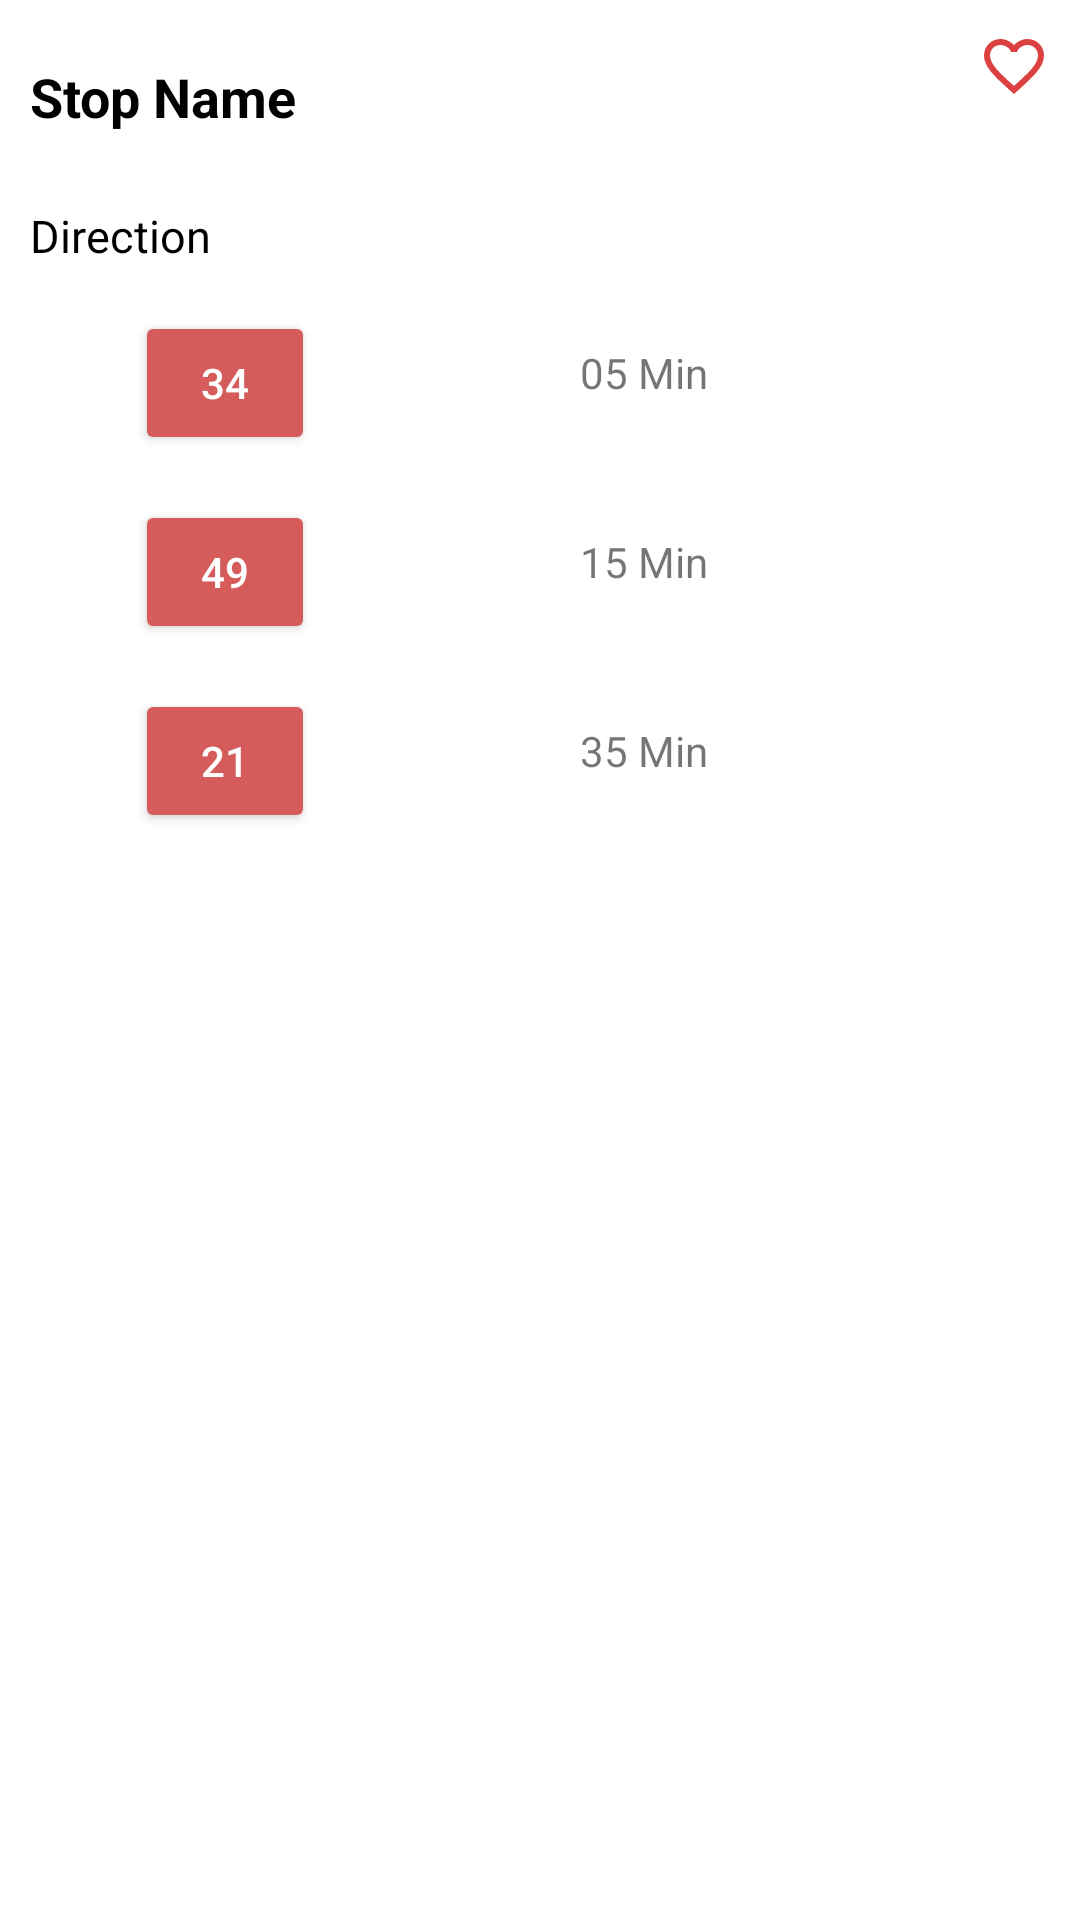

The Android layout XML behind this screen, and the referenced resources:
<!-- AndroidManifest.xml: application theme Theme.SpotAbus -->
<!-- res/layout/bottom_sheet_detail_view.xml -->
<?xml version="1.0" encoding="utf-8"?>
<androidx.constraintlayout.widget.ConstraintLayout xmlns:android="http://schemas.android.com/apk/res/android"
    xmlns:app="http://schemas.android.com/apk/res-auto"
    xmlns:tools="http://schemas.android.com/tools"
    android:id="@+id/bottomSheet"
    android:layout_width="match_parent"
    android:layout_height="wrap_content"
    app:behavior_hideable="true"
    app:behavior_peekHeight="100dp"
    android:padding="10dp"
    app:layout_behavior="com.google.android.material.bottomsheet.BottomSheetBehavior">

    <TextView
        android:id="@+id/lbl_bus_stop"
        android:layout_width="wrap_content"
        android:layout_height="wrap_content"
        android:text="Stop Name"
        android:textColor="@color/black"
        android:textSize="18sp"
        android:layout_marginTop="10dp"
        android:textStyle="bold"
        app:layout_constraintStart_toStartOf="parent"
        app:layout_constraintTop_toTopOf="parent" />
    <ImageView
        android:id="@+id/img_fav"
        android:layout_width="wrap_content"
        android:layout_height="wrap_content"
        android:layout_gravity="right"
        android:src="@drawable/ic_fav_outline"
        app:layout_constraintEnd_toEndOf="parent"
        app:layout_constraintTop_toTopOf="parent" />

    <TextView
        android:id="@+id/lbl_direction"
        android:layout_width="match_parent"
        android:layout_height="wrap_content"
        android:layout_below="@id/lbl_bus_stop"
        android:layout_marginTop="24dp"
        android:layout_toEndOf="@id/lbl_bus_stop"
        android:layout_toRightOf="@id/lbl_bus_stop"
        android:text="Direction"
        android:textColor="@color/black"
        android:textSize="15sp"
        app:layout_constraintStart_toStartOf="parent"
        app:layout_constraintTop_toBottomOf="@+id/lbl_bus_stop" />

    <LinearLayout
        android:layout_width="match_parent"
        android:layout_height="wrap_content"
        android:orientation="vertical"
        android:paddingLeft="30dp"
        android:paddingRight="30dp"
        app:layout_constraintTop_toBottomOf="@+id/lbl_direction"
        tools:layout_editor_absoluteX="10dp">

        <androidx.constraintlayout.widget.ConstraintLayout
            android:id="@+id/lyt_bus_buttons1"
            android:layout_width="match_parent"
            android:layout_height="wrap_content"
            android:layout_marginTop="10dp"
            android:orientation="horizontal"
            app:layout_constraintStart_toStartOf="parent"
            app:layout_constraintTop_toBottomOf="@+id/lbl_direction">

            <Button
                android:id="@+id/bus1"
                android:layout_width="60dp"
                android:layout_height="wrap_content"
                android:layout_margin="5dp"
                android:layout_marginStart="40dp"
                android:backgroundTint="@color/primary_color"
                android:text="34"
                android:textColor="@color/white"
                app:layout_constraintStart_toStartOf="parent"
                app:layout_constraintTop_toTopOf="parent" />

            <TextView
                android:layout_width="wrap_content"
                android:layout_height="wrap_content"
                android:layout_marginTop="16dp"
                android:layout_marginEnd="84dp"
                android:foregroundGravity="right"
                android:text="05 Min"
                app:layout_constraintEnd_toEndOf="parent"
                app:layout_constraintTop_toTopOf="parent" />


        </androidx.constraintlayout.widget.ConstraintLayout>

        <androidx.constraintlayout.widget.ConstraintLayout
            android:id="@+id/lyt_bus_buttons2"
            android:layout_width="match_parent"
            android:layout_height="wrap_content"
            android:layout_marginTop="10dp"
            android:orientation="horizontal"
            app:layout_constraintStart_toStartOf="parent"
            app:layout_constraintTop_toBottomOf="@+id/lbl_direction">

            <Button
                android:id="@+id/bus2"
                android:layout_width="60dp"
                android:layout_height="wrap_content"
                android:layout_margin="5dp"
                android:layout_marginStart="40dp"
                android:backgroundTint="@color/primary_color"
                android:text="49"
                android:textColor="@color/white"
                app:layout_constraintStart_toStartOf="parent"
                app:layout_constraintTop_toTopOf="parent" />

            <TextView
                android:layout_width="wrap_content"
                android:layout_height="wrap_content"
                android:layout_marginTop="16dp"
                android:layout_marginEnd="84dp"
                android:foregroundGravity="right"
                android:text="15 Min"
                app:layout_constraintEnd_toEndOf="parent"
                app:layout_constraintTop_toTopOf="parent" />


        </androidx.constraintlayout.widget.ConstraintLayout>

        <androidx.constraintlayout.widget.ConstraintLayout
            android:id="@+id/lyt_bus_buttons3"
            android:layout_width="match_parent"
            android:layout_height="wrap_content"
            android:layout_marginTop="10dp"
            android:orientation="horizontal"
            app:layout_constraintStart_toStartOf="parent"
            app:layout_constraintTop_toBottomOf="@+id/lbl_direction">

            <Button
                android:id="@+id/bus3"
                android:layout_width="60dp"
                android:layout_height="wrap_content"
                android:layout_margin="5dp"
                android:layout_marginStart="40dp"
                android:backgroundTint="@color/primary_color"
                android:text="21"
                android:textColor="@color/white"
                app:layout_constraintStart_toStartOf="parent"
                app:layout_constraintTop_toTopOf="parent" />

            <TextView
                android:layout_width="wrap_content"
                android:layout_height="wrap_content"
                android:layout_marginTop="16dp"
                android:layout_marginEnd="84dp"
                android:foregroundGravity="right"
                android:text="35 Min"
                app:layout_constraintEnd_toEndOf="parent"
                app:layout_constraintTop_toTopOf="parent" />


        </androidx.constraintlayout.widget.ConstraintLayout>


        
    </LinearLayout>


</androidx.constraintlayout.widget.ConstraintLayout>

<!-- resources referenced by this layout -->
<resources>
  <color name="black">#FF000000</color>
  <color name="primary_color">#D65B5B</color>
  <color name="white">#FFFFFFFF</color>
  <!-- drawable ic_fav_outline (drawable-anydpi) -->
  <vector xmlns:android="http://schemas.android.com/apk/res/android"
      android:width="24dp"
      android:height="24dp"
      android:viewportWidth="24"
      android:viewportHeight="24"
      android:tint="#D41111"
      android:alpha="0.8">
    <path
        android:fillColor="@android:color/white"
        android:pathData="M16.5,3c-1.74,0 -3.41,0.81 -4.5,2.09C10.91,3.81 9.24,3 7.5,3 4.42,3 2,5.42 2,8.5c0,3.78 3.4,6.86 8.55,11.54L12,21.35l1.45,-1.32C18.6,15.36 22,12.28 22,8.5 22,5.42 19.58,3 16.5,3zM12.1,18.55l-0.1,0.1 -0.1,-0.1C7.14,14.24 4,11.39 4,8.5 4,6.5 5.5,5 7.5,5c1.54,0 3.04,0.99 3.57,2.36h1.87C13.46,5.99 14.96,5 16.5,5c2,0 3.5,1.5 3.5,3.5 0,2.89 -3.14,5.74 -7.9,10.05z"/>
  </vector>
  <!-- mipmap ic_fav_outline (drawable-anydpi) -->
  <vector xmlns:android="http://schemas.android.com/apk/res/android"
      android:width="24dp"
      android:height="24dp"
      android:viewportWidth="24"
      android:viewportHeight="24"
      android:tint="#D41111"
      android:alpha="0.8">
    <path
        android:fillColor="@android:color/white"
        android:pathData="M16.5,3c-1.74,0 -3.41,0.81 -4.5,2.09C10.91,3.81 9.24,3 7.5,3 4.42,3 2,5.42 2,8.5c0,3.78 3.4,6.86 8.55,11.54L12,21.35l1.45,-1.32C18.6,15.36 22,12.28 22,8.5 22,5.42 19.58,3 16.5,3zM12.1,18.55l-0.1,0.1 -0.1,-0.1C7.14,14.24 4,11.39 4,8.5 4,6.5 5.5,5 7.5,5c1.54,0 3.04,0.99 3.57,2.36h1.87C13.46,5.99 14.96,5 16.5,5c2,0 3.5,1.5 3.5,3.5 0,2.89 -3.14,5.74 -7.9,10.05z"/>
  </vector>
  <style name="Theme.SpotAbus" parent="Theme.MaterialComponents.Light">
          
          <item name="colorPrimary">@color/primary_color</item>
          <item name="colorPrimaryVariant">@color/secondary_varient_color</item>
          <item name="colorOnPrimary">@color/white</item>
          
          <item name="colorSecondary">@color/secondary_color</item>
          <item name="colorSecondaryVariant">@color/secondary_varient_color</item>
          <item name="colorOnSecondary">@color/black</item>
          
          <item name="android:statusBarColor">?attr/colorPrimary</item>
          
      </style>
  <color name="secondary_varient_color">#FFC5B3</color>
  <color name="secondary_color">#FCF6FF</color>
</resources>
